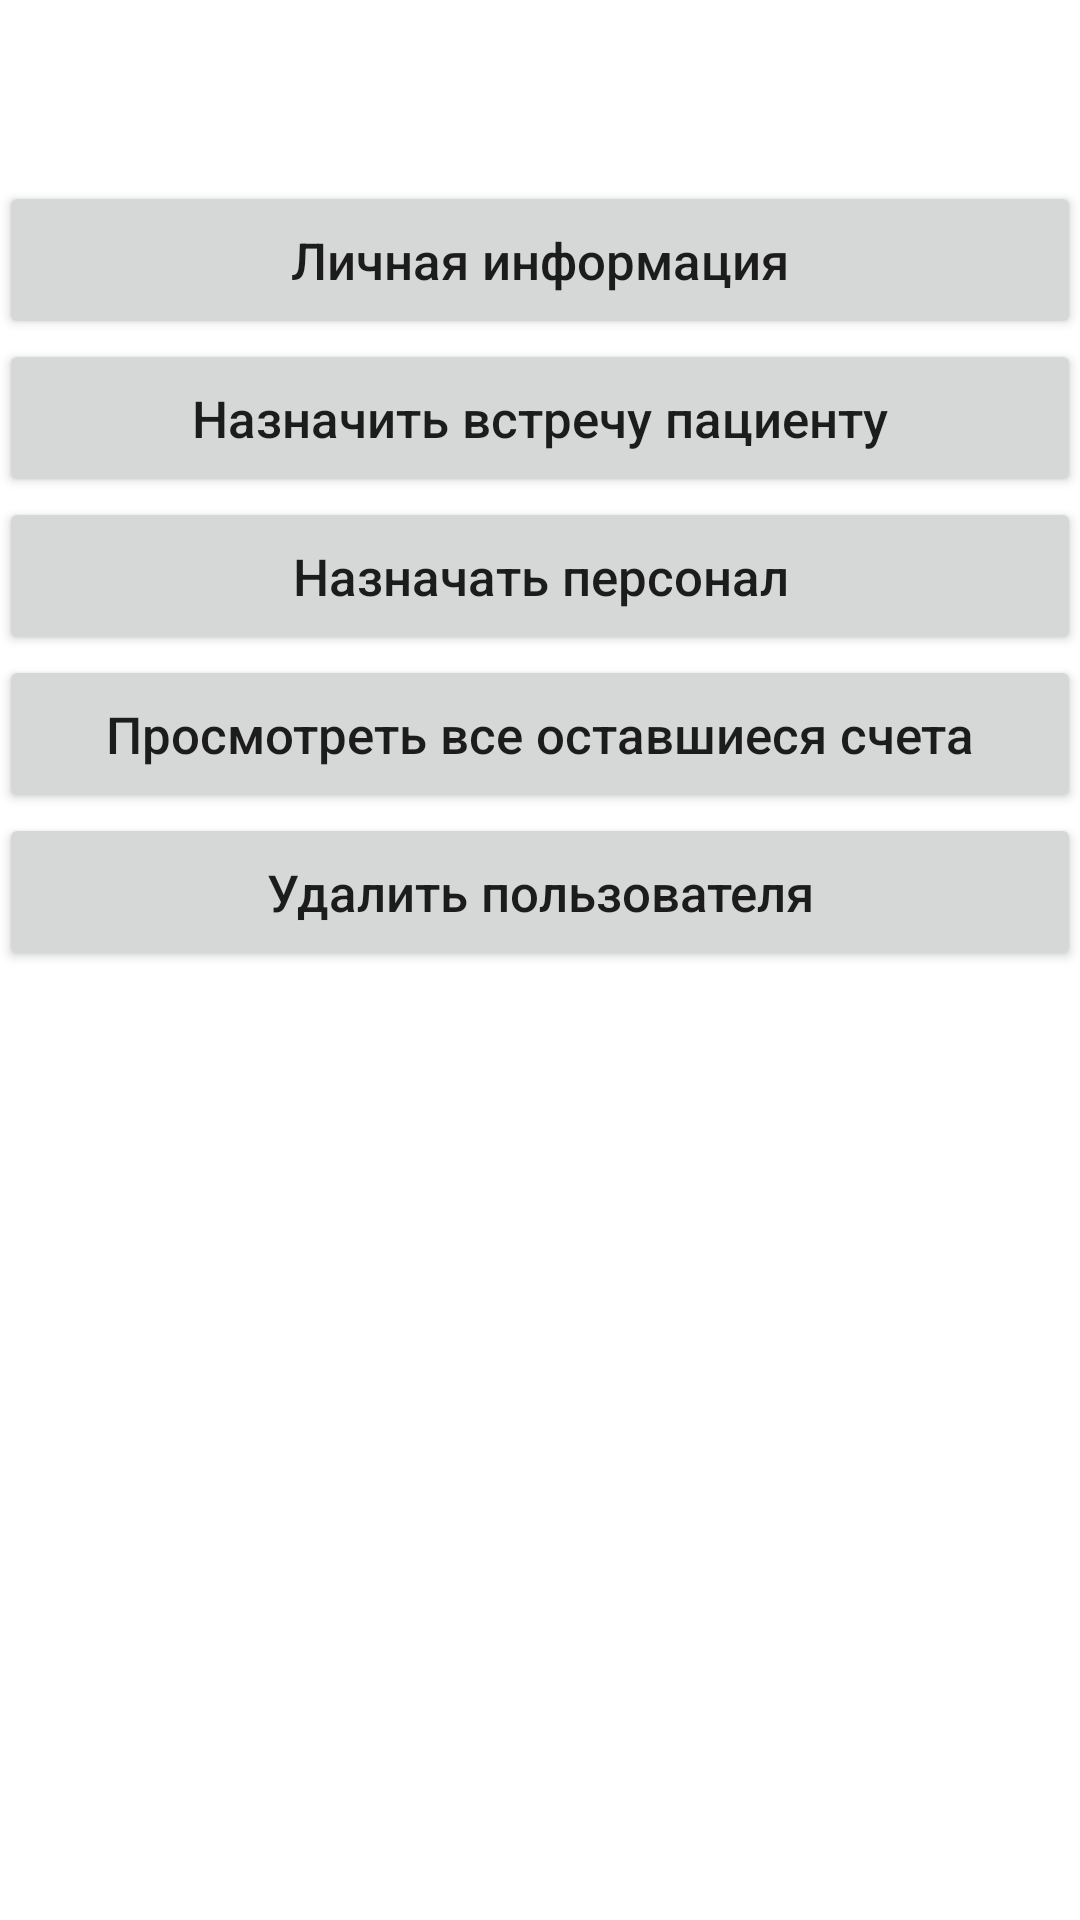

Here is an Android app screen rendered from its layout file. Give the layout XML and the strings, colors and styles it references.
<!-- AndroidManifest.xml: application theme AppTheme -->
<!-- res/layout/desktop_admin.xml -->
<?xml version="1.0" encoding="utf-8"?>
<LinearLayout xmlns:android="http://schemas.android.com/apk/res/android"
    android:layout_width="match_parent"
    android:layout_height="match_parent"
    android:orientation="vertical"
    android:paddingBottom="@dimen/activity_vertical_margin"
    android:paddingLeft="@dimen/activity_horizontal_margin"
    android:paddingRight="@dimen/activity_horizontal_margin"
    android:paddingTop="@dimen/activity_vertical_margin"
    >

    <LinearLayout
        android:layout_width="match_parent"
        android:layout_height="wrap_content"
        android:orientation="horizontal"
        >

        <TextView
            android:id="@+id/tv_da_name"
            android:layout_width="match_parent"
            android:layout_height="wrap_content"
            android:layout_marginBottom="20dp"
            android:gravity="center_horizontal"
            android:text=""
            android:textSize="30dp" />
    </LinearLayout>

    <Button
        android:id="@+id/b_da_info"
        android:layout_width="match_parent"
        android:layout_height="wrap_content"
        android:layout_gravity="center"
        android:onClick="onClick"
        android:padding="15dp"
        android:text="Личная информация"
        android:textAllCaps="false"
        android:textSize="17dp" />

    <Button
    android:id="@+id/b_da_patient_appointment"
    android:layout_width="match_parent"
    android:layout_height="wrap_content"
    android:layout_gravity="center"
    android:onClick="onClick"
    android:padding="15dp"
    android:text="Назначить встречу пациенту"
    android:textAllCaps="false"
    android:textSize="17dp" />

    <Button
        android:id="@+id/b_da_assign"
        android:layout_width="match_parent"
        android:layout_height="wrap_content"
        android:layout_gravity="center"
        android:onClick="onClick"
        android:padding="15dp"
        android:text="Назначать персонал"
        android:textAllCaps="false"
        android:textSize="17dp" />

    <Button
        android:id="@+id/b_da_remaining_bills"
        android:layout_width="match_parent"
        android:layout_height="wrap_content"
        android:layout_gravity="center"
        android:onClick="onClick"
        android:padding="15dp"
        android:text="Просмотреть все оставшиеся счета"
        android:textAllCaps="false"
        android:textSize="17dp" />

    

    <Button
        android:id="@+id/b_da_delete_user"
        android:layout_width="match_parent"
        android:layout_height="wrap_content"
        android:layout_gravity="center"
        android:onClick="onClick"
        android:padding="15dp"
        android:text="Удалить пользователя"
        android:textAllCaps="false"
        android:textSize="17dp" />

</LinearLayout>
<!-- resources referenced by this layout -->
<resources>

</resources>
